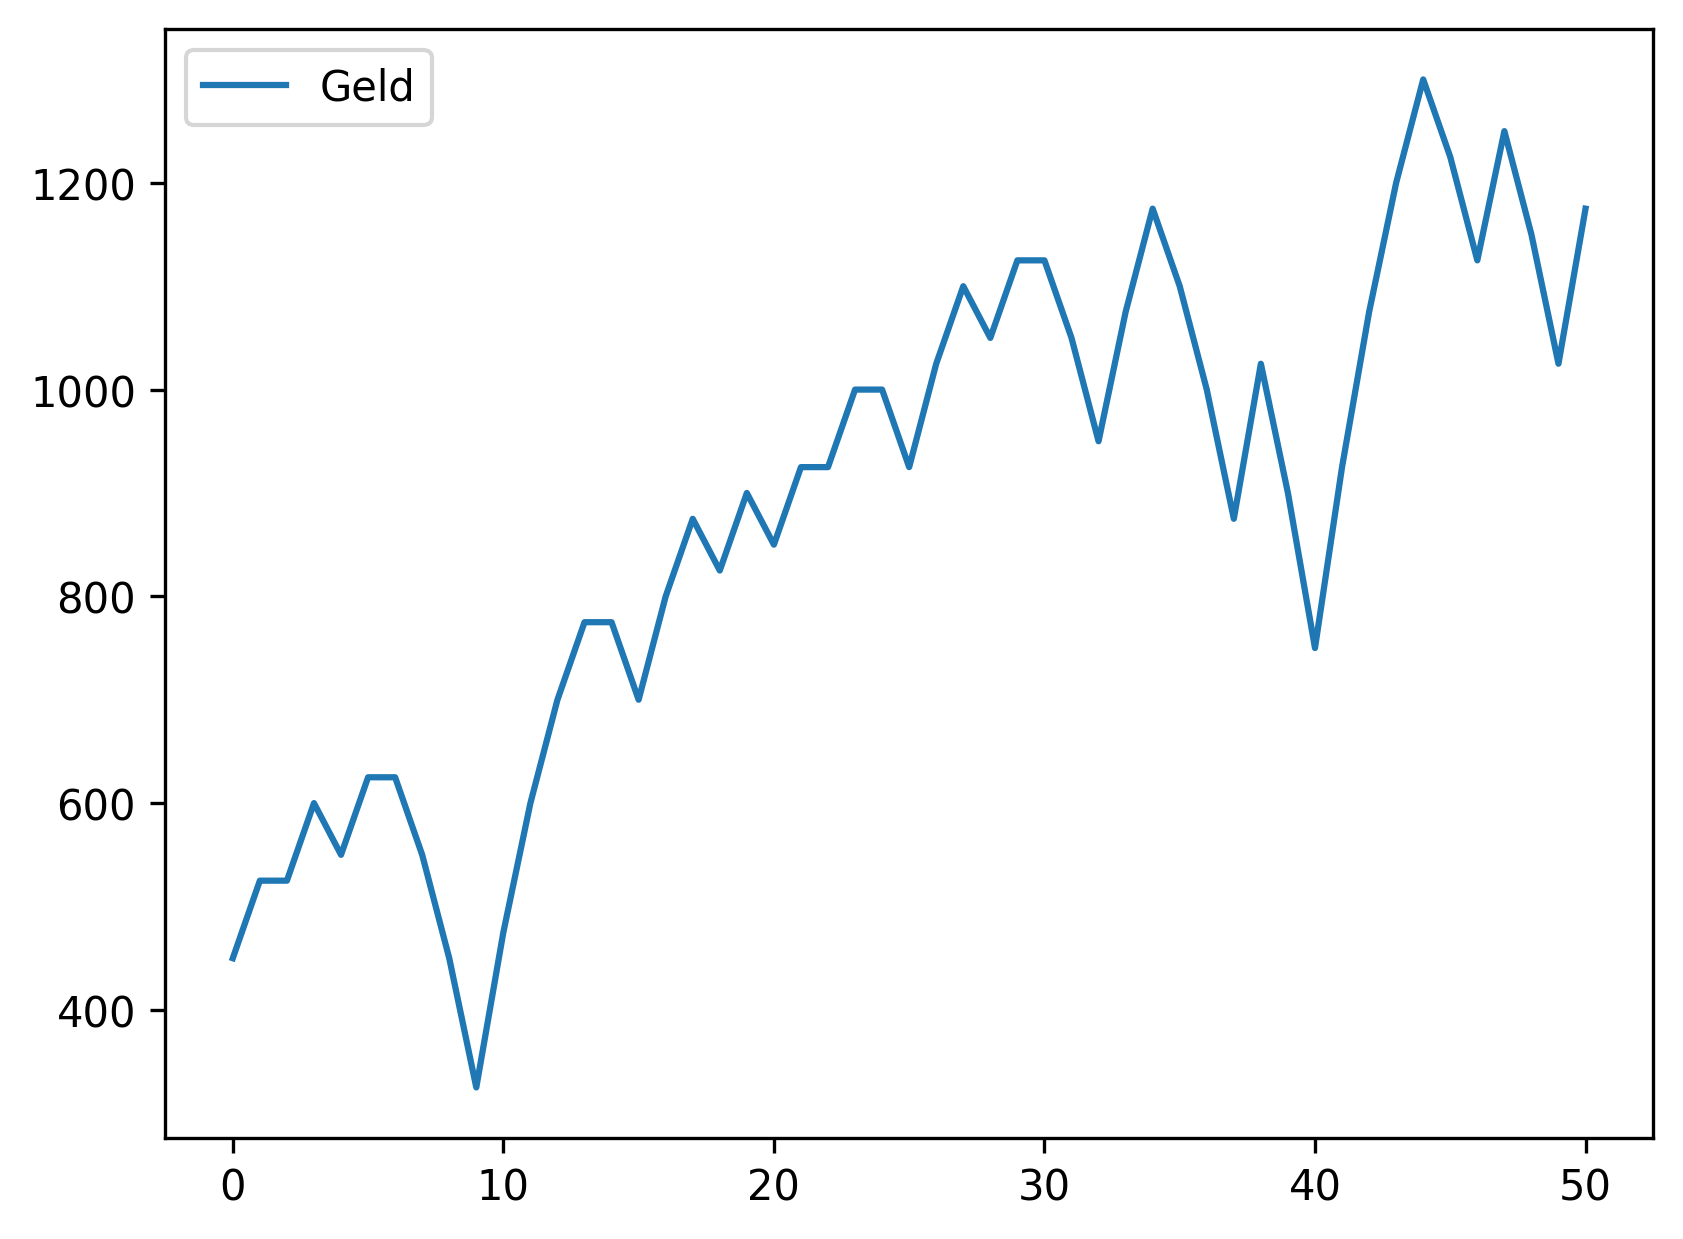

The data file committed next to this chart (first rows):
, Geld
0, 450
1, 525
2, 525
3, 600
4, 550
5, 625
6, 625
7, 550
8, 450
9, 325
10, 475
11, 600
12, 700
13, 775
14, 775
15, 700
16, 800
17, 875
18, 825
19, 900
20, 850
21, 925
22, 925
23, 1000
24, 1000
25, 925
26, 1025
27, 1100
28, 1050
29, 1125
30, 1125
31, 1050
32, 950
33, 1075
34, 1175
35, 1100
36, 1000
37, 875
38, 1025
39, 900
40, 750
41, 925
42, 1075
43, 1200
44, 1300
45, 1225
46, 1125
47, 1250
48, 1150
49, 1025
50, 1175
